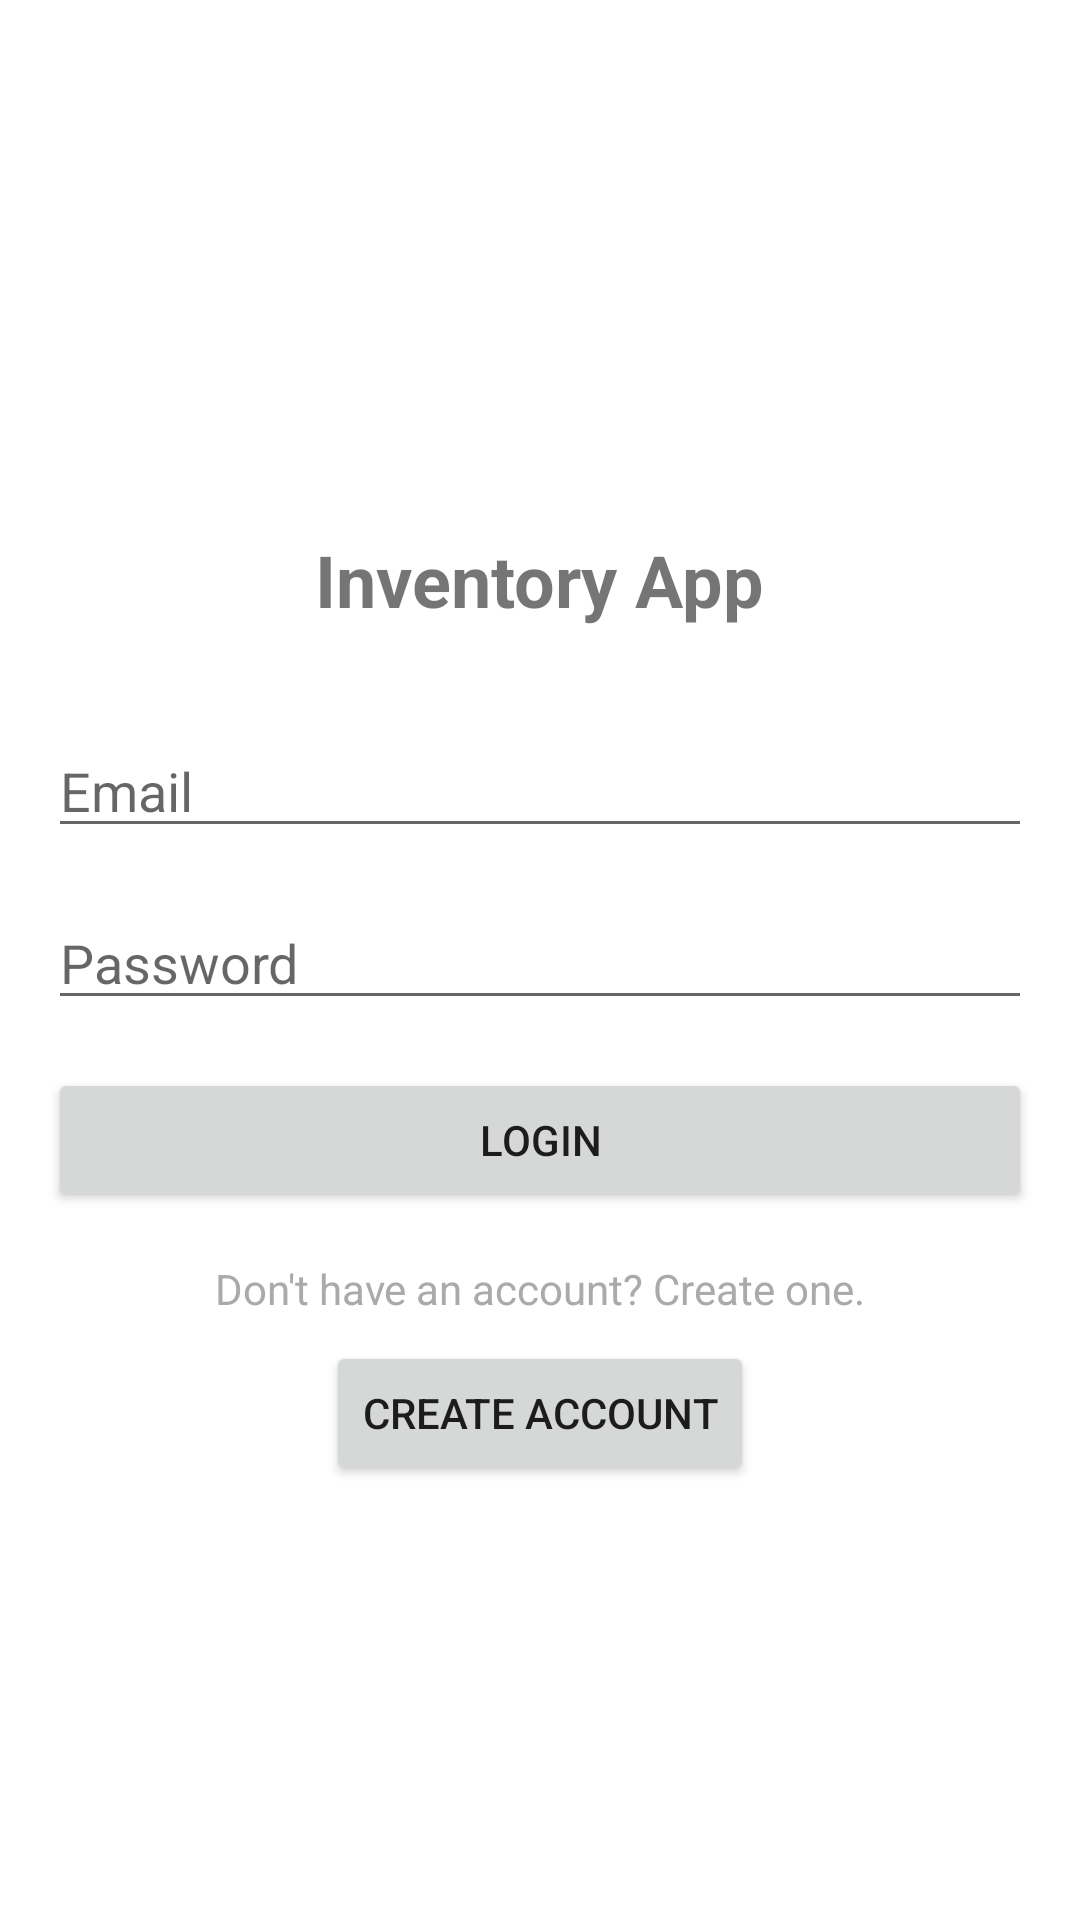

Produce the Android XML layout that renders to this screen, including the resource entries it uses.
<!-- AndroidManifest.xml: application theme Theme.AndroidApplicationBradyMiner -->
<!-- res/layout/activity_login.xml -->
<?xml version="1.0" encoding="utf-8"?>
<RelativeLayout xmlns:android="http://schemas.android.com/apk/res/android"
    xmlns:tools="http://schemas.android.com/tools"
    android:layout_width="match_parent"
    android:layout_height="match_parent"
    android:gravity="center"
    android:padding="16dp"
    tools:context=".LoginActivity">

    <TextView
        android:id="@+id/textViewTitle"
        android:layout_width="wrap_content"
        android:layout_height="wrap_content"
        android:text="@string/inventory_app"
        android:textSize="24sp"
        android:textStyle="bold"
        android:layout_alignParentTop="true"
        android:layout_centerHorizontal="true"
        android:layout_marginTop="32dp"/>

    <EditText
        android:id="@+id/editTextUsername"
        android:layout_width="match_parent"
        android:layout_height="wrap_content"
        android:hint="@string/email"
        android:inputType="textEmailAddress"
        android:layout_below="@id/textViewTitle"
        android:layout_marginTop="32dp"
        android:autofillHints="" />

    <EditText
        android:id="@+id/editTextPassword"
        android:layout_width="match_parent"
        android:layout_height="wrap_content"
        android:layout_below="@id/editTextUsername"
        android:layout_marginTop="16dp"
        android:hint="@string/password"
        android:inputType="textPassword"
        android:autofillHints="" />

    <Button
        android:id="@+id/buttonLogin"
        android:layout_width="match_parent"
        android:layout_height="wrap_content"
        android:layout_below="@id/editTextPassword"
        android:layout_marginTop="16dp"
        android:onClick="login"
        android:text="@string/login" />

    <TextView
        android:id="@+id/textViewCreateAccount"
        android:layout_width="wrap_content"
        android:layout_height="wrap_content"
        android:layout_below="@id/buttonLogin"
        android:layout_centerHorizontal="true"
        android:layout_marginTop="16dp"
        android:text="@string/don_t_have_an_account_create_one"
        android:textColor="@android:color/darker_gray" />

    <Button
        android:id="@+id/buttonCreateAccount"
        android:layout_width="wrap_content"
        android:layout_height="wrap_content"
        android:layout_below="@id/textViewCreateAccount"
        android:layout_centerHorizontal="true"
        android:layout_marginTop="8dp"
        android:onClick="register"
        android:text="@string/create_account" />

</RelativeLayout>
<!-- resources referenced by this layout -->
<resources>
  <string name="create_account">Create Account</string>
  <string name="don_t_have_an_account_create_one">Don\'t have an account? Create one.</string>
  <string name="email">Email</string>
  <string name="inventory_app">Inventory App</string>
  <string name="login">Login</string>
  <string name="password">Password</string>
  <style name="Theme.AndroidApplicationBradyMiner" parent="Theme.MaterialComponents.DayNight.DarkActionBar">
  
          <item name="colorPrimary">@color/tangerine</item>
          <item name="colorOnPrimary">@color/white</item>
  
          <item name="colorOnSecondary">@color/black</item>
          <item name="android:statusBarColor">?attr/colorPrimaryVariant</item>
  
      </style>
  <color name="tangerine">#FF8400</color>
  <color name="white">#FFFFFFFF</color>
  <color name="black">#FF000000</color>
</resources>
